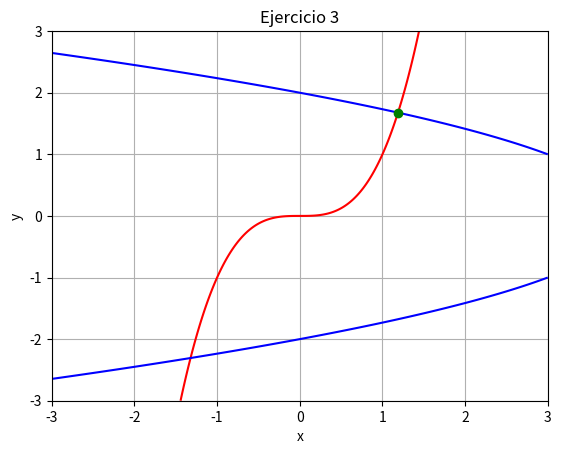

This chart was generated by the following Python code:
import numpy as np
import matplotlib.pyplot as plt
from scipy.optimize import fsolve

# EJERCICIO 3
def ej3(vars):
    x, y = vars
    return [x**3 - y, x + y**2 - 4]

# Resolver
sol3 = fsolve(ej3, [1, 1])
print("Ejercicio 3:", sol3)

# Graficar
x = np.linspace(-3, 3, 400)
y = np.linspace(-3, 3, 400)
X, Y = np.meshgrid(x, y)

plt.contour(X, Y, X**3 - Y, [0], colors='r')
plt.contour(X, Y, X + Y**2 - 4, [0], colors='b')
plt.plot(sol3[0], sol3[1], 'go')
plt.title("Ejercicio 3")
plt.xlabel("x")
plt.ylabel("y")
plt.grid(True)
plt.show()
